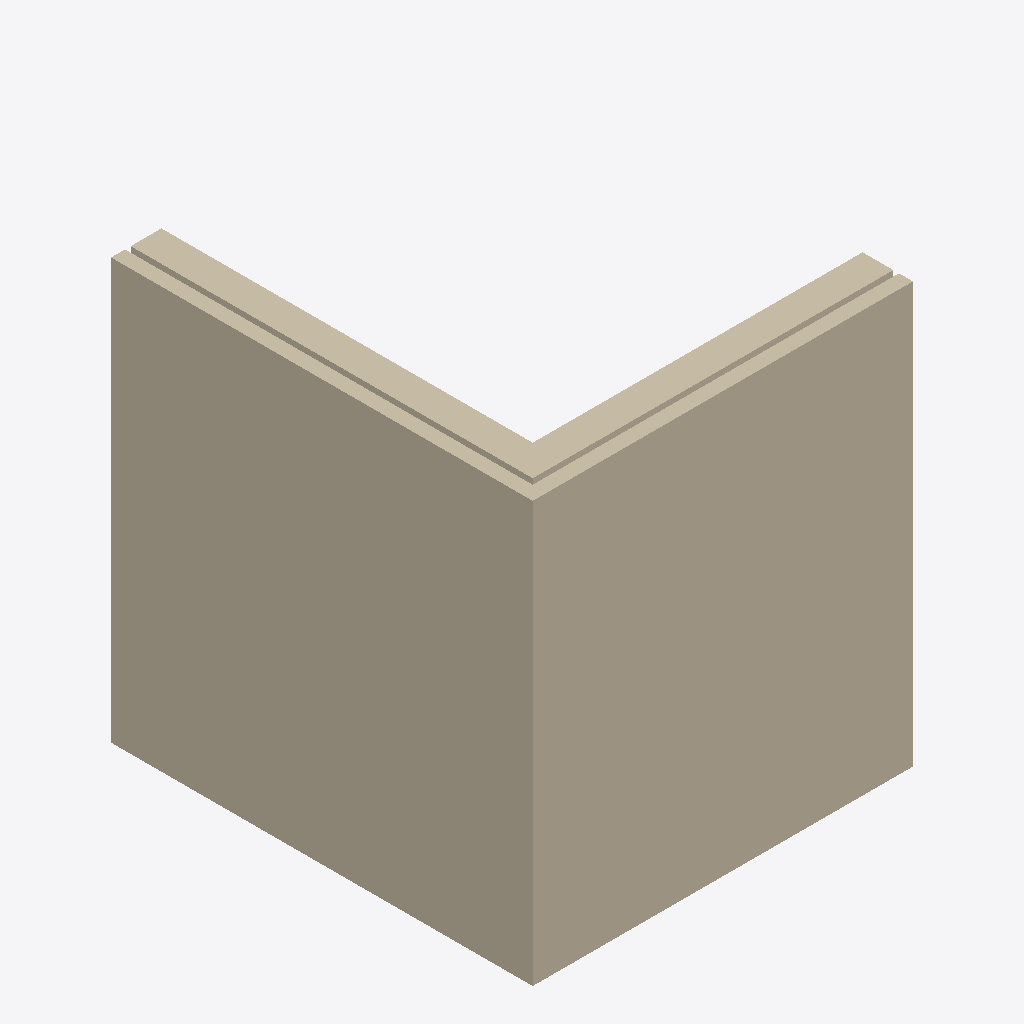
Isometric view of an IFC building model (IFC-SPF (STEP), schema IFC4, length unit millimetre), seen from the south-west, elements coloured by IFC class: 6 walls (beige).
Extent 2.7 m × 3.0 m × 3.0 m (x, y, z). Storeys (1): My Storey at 0.00 m. Elements (6): 6 IfcWall.

HEADER;
FILE_DESCRIPTION(('ViewDefinition[DesignTransferView]'),'2;1');
FILE_NAME('IFC4 NL Demo Template 0.2.ifc','2023-08-16T17:35:51+02:00',(),(),'IfcOpenShell v0.7.0-fc50bdd3a','BlenderBIM 0.0.230803','Nobody');
FILE_SCHEMA(('IFC4'));
ENDSEC;
DATA;
#1=IFCPROJECT('1JRn3cwIjC5vYZ_$KbYanw',$,'My Project',$,$,$,$,(#14,#26,#115),#9);
#30=IFCSITE('0ZdUKHOGf6lR5kAJ1_ucd5',$,'My Site',$,$,#53,$,$,$,$,$,$,$,$);
#36=IFCBUILDING('0v8Z4nVmv84OPrU64IX717',$,'My Building',$,$,#59,$,$,$,$,$,$);
#42=IFCBUILDINGSTOREY('2OPGWeqNPFj9xEoV_SgspI',$,'My Storey',$,$,#65,$,$,$,$);
#266=IFCWALL('2yS2Ny2d5FW9s_PJveCj2M',$,'Wall',$,$,#864,#277,$,$);
#227=IFCWALL('3tkZnE1sDCAP8iOzTp6h7o',$,'Wall',$,$,#859,#234,$,$);
#292=IFCWALL('1hGZ4lkX56e9KH9v6rj9OD',$,'Wall',$,$,#869,#303,$,$);
#412=IFCWALL('1WvAMavkj1ihmENPnov18r',$,'Wall',$,$,#884,#423,$,$);
#339=IFCWALL('3eTTsTnzL0iuCgeeL_voN4',$,'Wall',$,$,#874,#350,$,$);
#386=IFCWALL('02ljVwucL9hOUhiYpEzwHn',$,'Wall',$,$,#879,#397,$,$);
ENDSEC;
